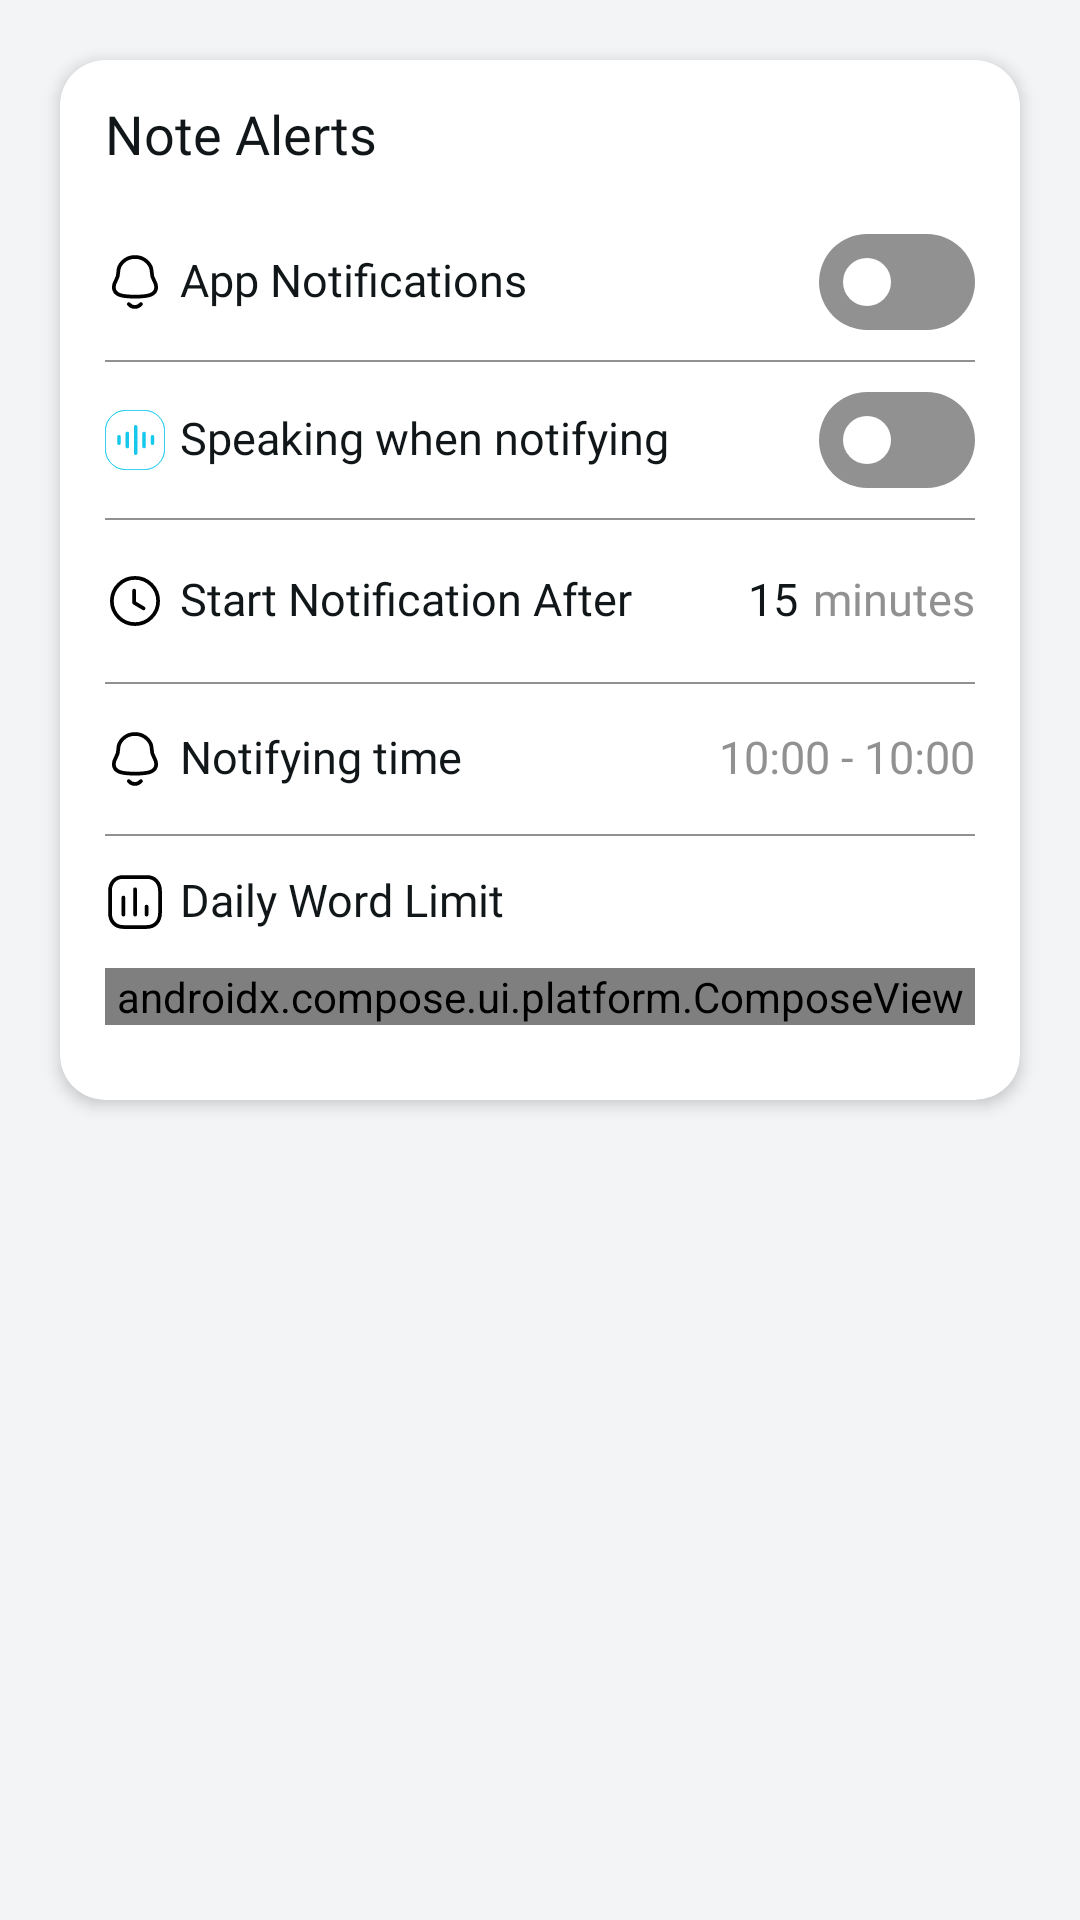

Reconstruct the res/layout file that produces this screen, plus the resources it refers to.
<!-- AndroidManifest.xml: application theme Theme.Wordnote -->
<!-- res/layout/fragment_setting.xml -->
<?xml version="1.0" encoding="utf-8"?>
<LinearLayout xmlns:android="http://schemas.android.com/apk/res/android"
    xmlns:app="http://schemas.android.com/apk/res-auto"
    xmlns:tools="http://schemas.android.com/tools"
    android:layout_width="match_parent"
    android:layout_height="match_parent"
    android:background="@color/background">

    <androidx.core.widget.NestedScrollView
        android:id="@+id/nestedScroll"
        android:layout_width="match_parent"
        android:layout_height="match_parent">

        <androidx.cardview.widget.CardView
            android:layout_width="match_parent"
            android:layout_height="wrap_content"
            android:layout_marginHorizontal="20dp"
            android:layout_marginTop="20dp"
            app:cardBackgroundColor="@color/white"
            app:cardCornerRadius="15dp"
            app:cardElevation="3dp">

            <LinearLayout
                android:layout_width="match_parent"
                android:layout_height="wrap_content"
                android:orientation="vertical"
                android:padding="15dp">

                <TextView
                    android:layout_width="wrap_content"
                    android:layout_height="wrap_content"
                    android:fontFamily="@font/be_vietnam_pro_semibold"
                    android:includeFontPadding="false"
                    android:text="@string/note_alerts"
                    android:textColor="@color/black"
                    android:textSize="18sp" />

                <LinearLayout
                    android:layout_width="match_parent"
                    android:layout_height="wrap_content"
                    android:layout_marginTop="12dp"
                    android:gravity="center_vertical"
                    android:paddingVertical="10dp">

                    <androidx.appcompat.widget.AppCompatImageView
                        android:layout_width="20dp"
                        android:layout_height="20dp"
                        android:src="@drawable/icon_notification" />

                    <TextView
                        android:id="@+id/tv_appNotification"
                        android:layout_width="0dp"
                        android:layout_height="wrap_content"
                        android:layout_marginStart="5dp"
                        android:layout_weight="1"
                        android:fontFamily="@font/be_vietnam_pro_regular"
                        android:includeFontPadding="false"
                        android:text="@string/app_notifications"
                        android:textColor="@color/black"
                        android:textSize="15sp" />

                    <com.google.android.material.materialswitch.MaterialSwitch
                        android:id="@+id/switchAppNotification"
                        android:layout_width="55dp"
                        android:layout_height="15dp"
                        android:checked="false"
                        android:theme="@style/ThemeOverlay.App.MaterialSwitch"
                        app:thumbTint="@color/white"
                        app:trackDecoration="@color/transparent"
                        app:trackTint="@color/switch_track_color" />
                </LinearLayout>

                <View
                    android:layout_width="match_parent"
                    android:layout_height="0.5dp"
                    android:background="@color/gray" />

                <LinearLayout
                    android:layout_width="match_parent"
                    android:layout_height="wrap_content"
                    android:gravity="center_vertical"
                    android:paddingVertical="10dp">

                    <androidx.appcompat.widget.AppCompatImageView
                        android:layout_width="20dp"
                        android:layout_height="20dp"
                        android:src="@drawable/ic_volume" />

                    <TextView
                        android:layout_width="0dp"
                        android:layout_height="wrap_content"
                        android:layout_marginStart="5dp"
                        android:layout_weight="1"
                        android:fontFamily="@font/be_vietnam_pro_regular"
                        android:includeFontPadding="false"
                        android:text="@string/speaking_when_notifying"
                        android:textColor="@color/black"
                        android:textSize="15sp" />

                    <com.google.android.material.materialswitch.MaterialSwitch
                        android:id="@+id/switchVoiceNotifying"
                        android:layout_width="55dp"
                        android:layout_height="15dp"
                        android:checked="false"
                        android:theme="@style/ThemeOverlay.App.MaterialSwitch"
                        app:thumbTint="@color/white"
                        app:trackDecoration="@color/transparent"
                        app:trackTint="@color/switch_track_color" />
                </LinearLayout>

                <View
                    android:layout_width="match_parent"
                    android:layout_height="0.5dp"
                    android:background="@color/gray" />

                <LinearLayout
                    android:layout_width="match_parent"
                    android:layout_height="wrap_content"
                    android:gravity="center_vertical"
                    android:paddingVertical="12dp">

                    <androidx.appcompat.widget.AppCompatImageView
                        android:layout_width="20dp"
                        android:layout_height="20dp"
                        android:src="@drawable/icon_clock" />

                    <TextView
                        android:layout_width="0dp"
                        android:layout_height="wrap_content"
                        android:layout_marginStart="5dp"
                        android:layout_weight="1"
                        android:fontFamily="@font/be_vietnam_pro_regular"
                        android:includeFontPadding="false"
                        android:text="@string/start_notification_after"
                        android:textColor="@color/black"
                        android:textSize="15sp" />

                    <EditText
                        android:includeFontPadding="false"
                        android:id="@+id/etLv1"
                        android:layout_width="wrap_content"
                        android:layout_height="30dp"
                        android:background="@null"
                        android:fontFamily="@font/be_vietnam_pro_regular"
                        android:inputType="number"
                        android:paddingStart="10dp"
                        android:paddingEnd="5dp"
                        android:text="15"
                        android:textColor="@color/black"
                        android:textSize="15sp" />

                    <TextView
                        android:layout_width="wrap_content"
                        android:layout_height="wrap_content"
                        android:fontFamily="@font/be_vietnam_pro_regular"
                        android:includeFontPadding="false"
                        android:text="@string/minutes"
                        android:textColor="@color/gray"
                        android:textSize="15sp" />

                </LinearLayout>

                <View
                    android:layout_width="match_parent"
                    android:layout_height="0.5dp"
                    android:background="@color/gray" />

                <LinearLayout
                    android:layout_width="match_parent"
                    android:layout_height="wrap_content"
                    android:gravity="center_vertical"
                    android:paddingVertical="15dp">

                    <androidx.appcompat.widget.AppCompatImageView
                        android:layout_width="20dp"
                        android:layout_height="20dp"
                        android:src="@drawable/icon_notification" />

                    <TextView
                        android:id="@+id/time_range"
                        android:layout_width="0dp"
                        android:layout_height="wrap_content"
                        android:layout_marginStart="5dp"
                        android:layout_weight="1"
                        android:fontFamily="@font/be_vietnam_pro_regular"
                        android:includeFontPadding="false"
                        android:text="@string/notifying_time"
                        android:textColor="@color/black"
                        android:textSize="15sp" />

                    <TextView
                        android:id="@+id/btnEditTime"
                        android:layout_width="wrap_content"
                        android:layout_height="wrap_content"
                        android:fontFamily="@font/be_vietnam_pro_regular"
                        android:includeFontPadding="false"
                        android:text="@string/_10_00_10_00"
                        android:textColor="@color/gray"
                        android:textSize="15sp" />
                </LinearLayout>

                <View
                    android:layout_width="match_parent"
                    android:layout_height="0.5dp"
                    android:background="@color/gray" />

                <LinearLayout
                    android:layout_width="match_parent"
                    android:layout_height="wrap_content"
                    android:gravity="center_vertical"
                    android:paddingVertical="12dp">

                    <androidx.appcompat.widget.AppCompatImageView
                        android:layout_width="20dp"
                        android:layout_height="20dp"
                        android:src="@drawable/ic_limit_word" />

                    <TextView
                        android:id="@+id/tv_max_words"
                        android:layout_width="0dp"
                        android:layout_height="wrap_content"
                        android:layout_marginStart="5dp"
                        android:layout_weight="1"
                        android:fontFamily="@font/be_vietnam_pro_regular"
                        android:includeFontPadding="false"
                        android:text="@string/daily_word_limit"
                        android:textColor="@color/black"
                        android:textSize="15sp" />

                </LinearLayout>

                <androidx.compose.ui.platform.ComposeView
                    android:id="@+id/composeSeekBar"
                    android:layout_width="match_parent"
                    android:layout_height="wrap_content"
                    android:layout_marginBottom="10dp"
                    app:layout_constraintTop_toBottomOf="@id/tv_too_much" />

            </LinearLayout>
        </androidx.cardview.widget.CardView>
    </androidx.core.widget.NestedScrollView>
</LinearLayout>
<!-- resources referenced by this layout -->
<resources>
  <color name="background">#f3f4f6</color>
  <color name="black">#111619</color>
  <color name="gray">#929191</color>
  <color name="transparent">#00000000</color>
  <color name="white">#FFFFFFFF</color>
  <!-- drawable ic_limit_word (drawable) -->
  <vector xmlns:android="http://schemas.android.com/apk/res/android"
      android:width="24dp"
      android:height="24dp"
      android:viewportWidth="24"
      android:viewportHeight="24">
      <path
          android:strokeColor="#FF000000"
          android:strokeWidth="1.5"
          android:strokeLineCap="round"
          android:strokeLineJoin="round"
          android:pathData="M7.37 10.2v6.86"/>
      <path
          android:strokeColor="#FF000000"
          android:strokeWidth="1.5"
          android:strokeLineCap="round"
          android:strokeLineJoin="round"
          android:pathData="M12.04 6.92v10.14"/>
      <path
          android:strokeColor="#FF000000"
          android:strokeWidth="1.5"
          android:strokeLineCap="round"
          android:strokeLineJoin="round"
          android:pathData="M16.63 13.83v3.23"/>
      <path
          android:strokeColor="#FF000000"
          android:strokeWidth="1.5"
          android:strokeLineCap="round"
          android:strokeLineJoin="round"
          android:pathData="M16.69 2H7.3C4.05 2 2 4.31 2 7.59v8.82C2 19.7 4.04 22 7.31 22h9.38c3.27 0 5.31-2.31 5.31-5.59V7.6C22 4.3 19.96 2 16.69 2Z"/>
  </vector>
  <!-- drawable ic_volume: vector/xml drawable (drawable, 2102 chars, omitted) -->
  <!-- drawable icon_clock (drawable) -->
  <vector xmlns:android="http://schemas.android.com/apk/res/android"
      android:width="24dp"
      android:height="24dp"
      android:viewportWidth="24"
      android:viewportHeight="24">
      <path
          android:strokeColor="#FF000000"
          android:strokeWidth="1.5"
          android:strokeLineCap="round"
          android:strokeLineJoin="round"
          android:pathData="M21.25 12c0 5.11-4.14 9.25-9.25 9.25-5.1 0-9.25-4.14-9.25-9.25 0-5.1 4.14-9.25 9.25-9.25 5.1 0 9.25 4.14 9.25 9.25Z"/>
      <path
          android:strokeColor="#FF000000"
          android:strokeWidth="1.5"
          android:strokeLineCap="round"
          android:strokeLineJoin="round"
          android:pathData="M15.43 14.94l-3.77-2.25V7.85"/>
  </vector>
  <!-- drawable icon_notification (drawable) -->
  <vector xmlns:android="http://schemas.android.com/apk/res/android"
      android:width="24dp"
      android:height="24dp"
      android:viewportWidth="24"
      android:viewportHeight="24">
      <path
          android:strokeColor="#FF000000"
          android:strokeWidth="1.5"
          android:strokeLineCap="round"
          android:strokeLineJoin="round"
          android:pathData="M12 17.85c5.64 0 8.25-0.73 8.5-3.63 0-2.9-1.82-2.71-1.82-6.27C18.68 5.16 16.05 2 12 2S5.32 5.16 5.32 7.95c0 3.56-1.82 3.37-1.82 6.27 0.25 2.92 2.86 3.63 8.5 3.63Z"/>
      <path
          android:strokeColor="#FF000000"
          android:strokeWidth="1.5"
          android:strokeLineCap="round"
          android:strokeLineJoin="round"
          android:pathData="M14.39 20.86c-1.37 1.51-3.5 1.53-4.87 0"/>
  </vector>
  <string name="_10_00_10_00">10:00 - 10:00</string>
  <string name="app_notifications">App Notifications</string>
  <string name="daily_word_limit">Daily Word Limit</string>
  <string name="minutes">minutes</string>
  <string name="note_alerts">Note Alerts</string>
  <string name="notifying_time">Notifying time</string>
  <string name="speaking_when_notifying">Speaking when notifying</string>
  <string name="start_notification_after">Start Notification After</string>
  <style name="ThemeOverlay.App.MaterialSwitch" parent="Theme.Material3.DayNight.NoActionBar" />
  <style name="Theme.Wordnote" parent="Base.Theme.Wordnote">
  
      </style>
  <style name="Base.Theme.Wordnote" parent="Theme.AppCompat.NoActionBar">
          <item name="android:colorControlHighlight">@color/black</item>
      </style>
</resources>
